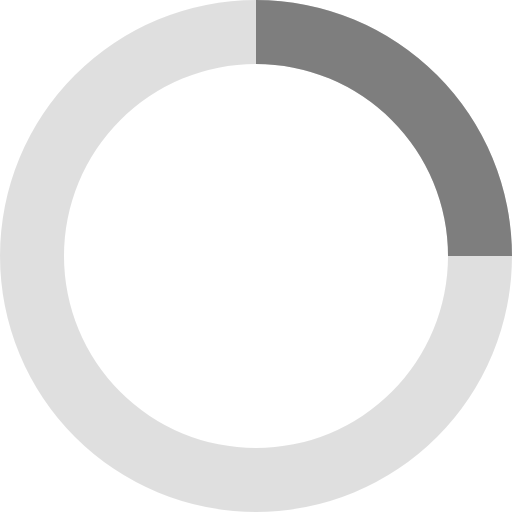
t = 0.00 s
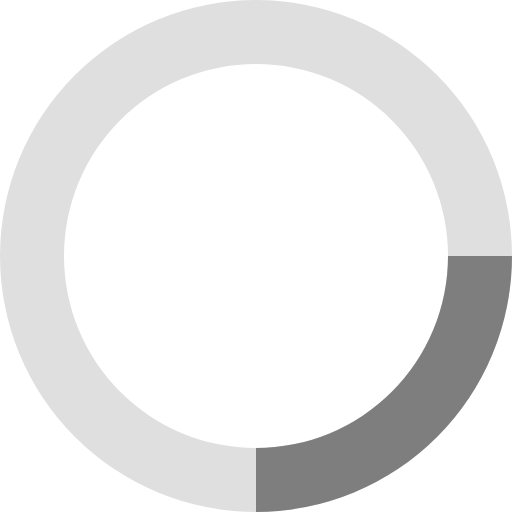
t = 0.20 s
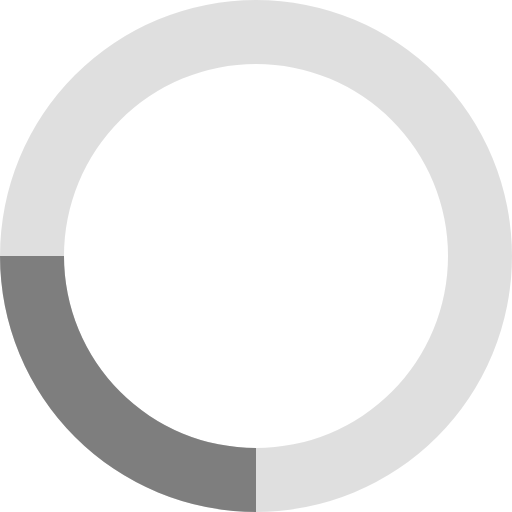
t = 0.40 s
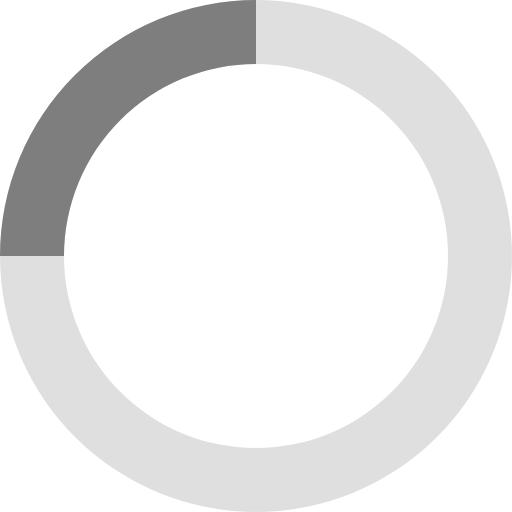
t = 0.60 s

The animated SVG that drew these frames (rendered in a browser with its animation timeline set to each time). Animation: 1 SMIL element (animateTransform=1); one cycle of 0.80 s, repeats indefinitely.

<svg xmlns="http://www.w3.org/2000/svg" viewBox="0 0 32 32" width="100" height="100" fill="black" opacity=".5">
  <path opacity=".25" d="M16 0 A16 16 0 0 0 16 32 A16 16 0 0 0 16 0 M16 4 A12 12 0 0 1 16 28 A12 12 0 0 1 16 4"/>
  <path d="M16 0 A16 16 0 0 1 32 16 L28 16 A12 12 0 0 0 16 4z">
    <animateTransform attributeName="transform" type="rotate" from="0 16 16" to="360 16 16" dur="0.8s" repeatCount="indefinite" />
  </path>
</svg>
